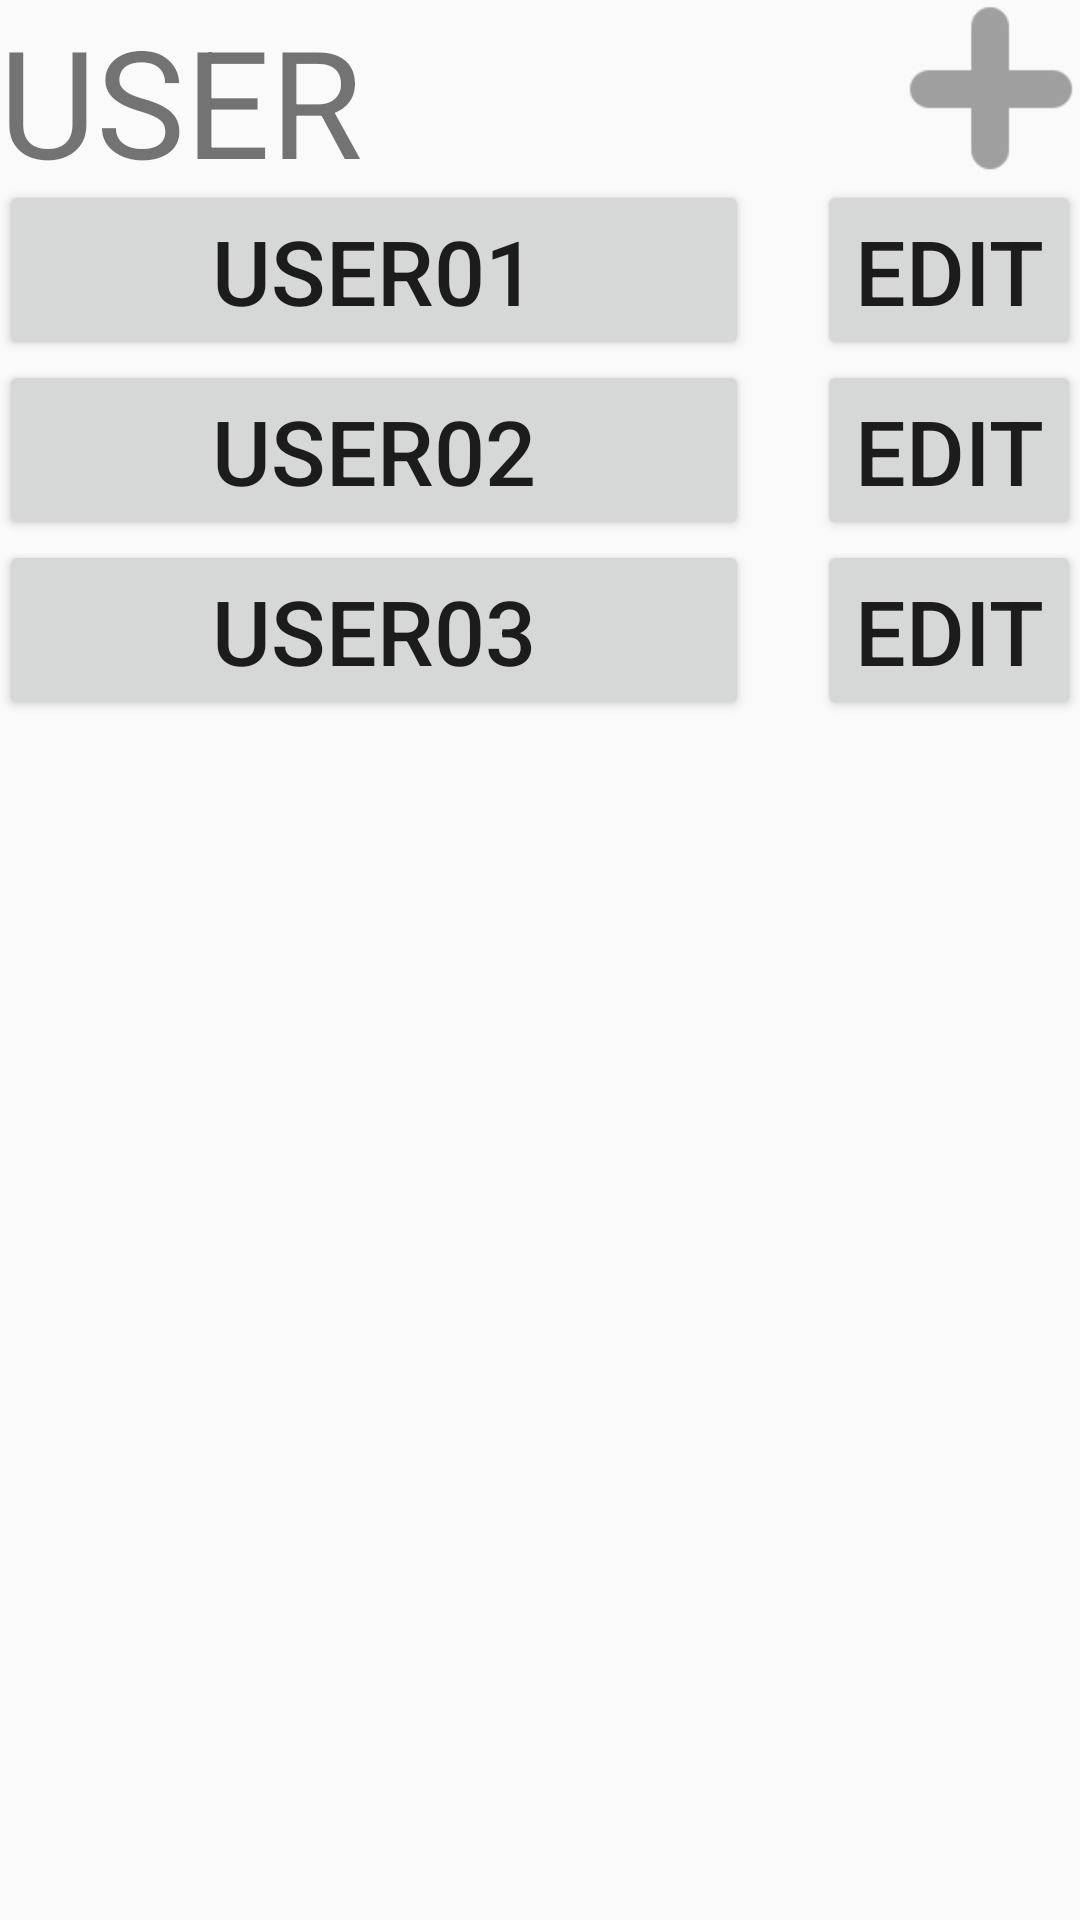

Produce the Android XML layout that renders to this screen, including the resource entries it uses.
<!-- AndroidManifest.xml: application theme myStyle -->
<!-- res/layout/activity_setting.xml -->
<RelativeLayout xmlns:android="http://schemas.android.com/apk/res/android"
    xmlns:tools="http://schemas.android.com/tools" android:layout_width="match_parent"
    android:layout_height="match_parent" android:paddingLeft="@dimen/activity_horizontal_margin"
    android:orientation="vertical"
    android:paddingRight="@dimen/activity_horizontal_margin"
    android:paddingTop="@dimen/activity_vertical_margin"
    android:paddingBottom="@dimen/activity_vertical_margin"
    tools:context="com.egco.project.project2.Setting">

    <TextView
        android:layout_width="wrap_content"
        android:layout_height="60dp"
        android:text="USER"
        android:id="@+id/textView2"
        android:layout_alignParentTop="true"
        android:layout_alignParentLeft="true"
        android:layout_alignParentStart="true"
        android:textSize="50dp" />

    <ImageView
        android:layout_width="60dp"
        android:layout_height="60dp"
        android:id="@+id/addButton"
        android:layout_alignBottom="@+id/textView2"
        android:layout_alignParentRight="true"
        android:layout_alignParentEnd="true"
        android:src="@drawable/add_icon"
        android:layout_gravity="right" />

    <Button
        android:layout_width="250dp"
        android:layout_height="60dp"
        android:text="USER01"
        android:id="@+id/user1Button"
        android:layout_below="@+id/textView2"
        android:layout_alignParentLeft="true"
        android:layout_alignParentStart="true"
        android:textSize="30dp" />

    <Button
        android:layout_width="match_parent"
        android:layout_height="60dp"
        android:layout_weight="3"
        android:text="USER02"
        android:id="@+id/user2Button"
        android:layout_below="@+id/user1Button"
        android:layout_alignParentLeft="true"
        android:layout_alignParentStart="true"
        android:layout_alignRight="@+id/user1Button"
        android:layout_alignEnd="@+id/user1Button"
        android:textSize="30dp" />

    <Button
        android:layout_width="wrap_content"
        android:layout_height="60dp"
        android:text="EDIT"
        android:id="@+id/edit1Button"
        android:layout_above="@+id/user2Button"
        android:layout_alignRight="@+id/addButton"
        android:layout_alignEnd="@+id/addButton"
        android:textSize="30dp"
        android:layout_marginLeft="10dp" />

    <Button
        android:layout_width="match_parent"
        android:layout_height="60dp"
        android:text="USER03"
        android:id="@+id/user3Button"
        android:textSize="30dp"
        android:layout_below="@+id/user2Button"
        android:layout_alignParentLeft="true"
        android:layout_alignParentStart="true"
        android:layout_alignRight="@+id/user2Button"
        android:layout_alignEnd="@+id/user2Button" />

    <Button
        android:layout_width="wrap_content"
        android:layout_height="60dp"
        android:text="EDIT"
        android:id="@+id/edit2Button"
        android:textSize="30dp"
        android:layout_alignBottom="@+id/user2Button"
        android:layout_alignParentRight="true"
        android:layout_alignParentEnd="true"
        android:layout_marginLeft="10dp" />

    <Button
        android:layout_width="wrap_content"
        android:layout_height="60dp"
        android:text="EDIT"
        android:id="@+id/edit3Button"
        android:textSize="30dp"
        android:layout_alignBottom="@+id/user3Button"
        android:layout_alignRight="@+id/edit2Button"
        android:layout_alignEnd="@+id/edit2Button"
        android:layout_marginLeft="10dp" />

</RelativeLayout>
<!-- resources referenced by this layout -->
<resources>
  <!-- drawable add_icon: png bitmap (drawable, 3627 bytes) -->
  <style name="myStyle" parent="AppTheme">
  
          <item name="android:windowNoTitle">true</item>
          <item name="android:windowContentOverlay">@null</item>
  
      </style>
  <style name="AppTheme" parent="Theme.AppCompat.Light.DarkActionBar">
          
      </style>
</resources>
